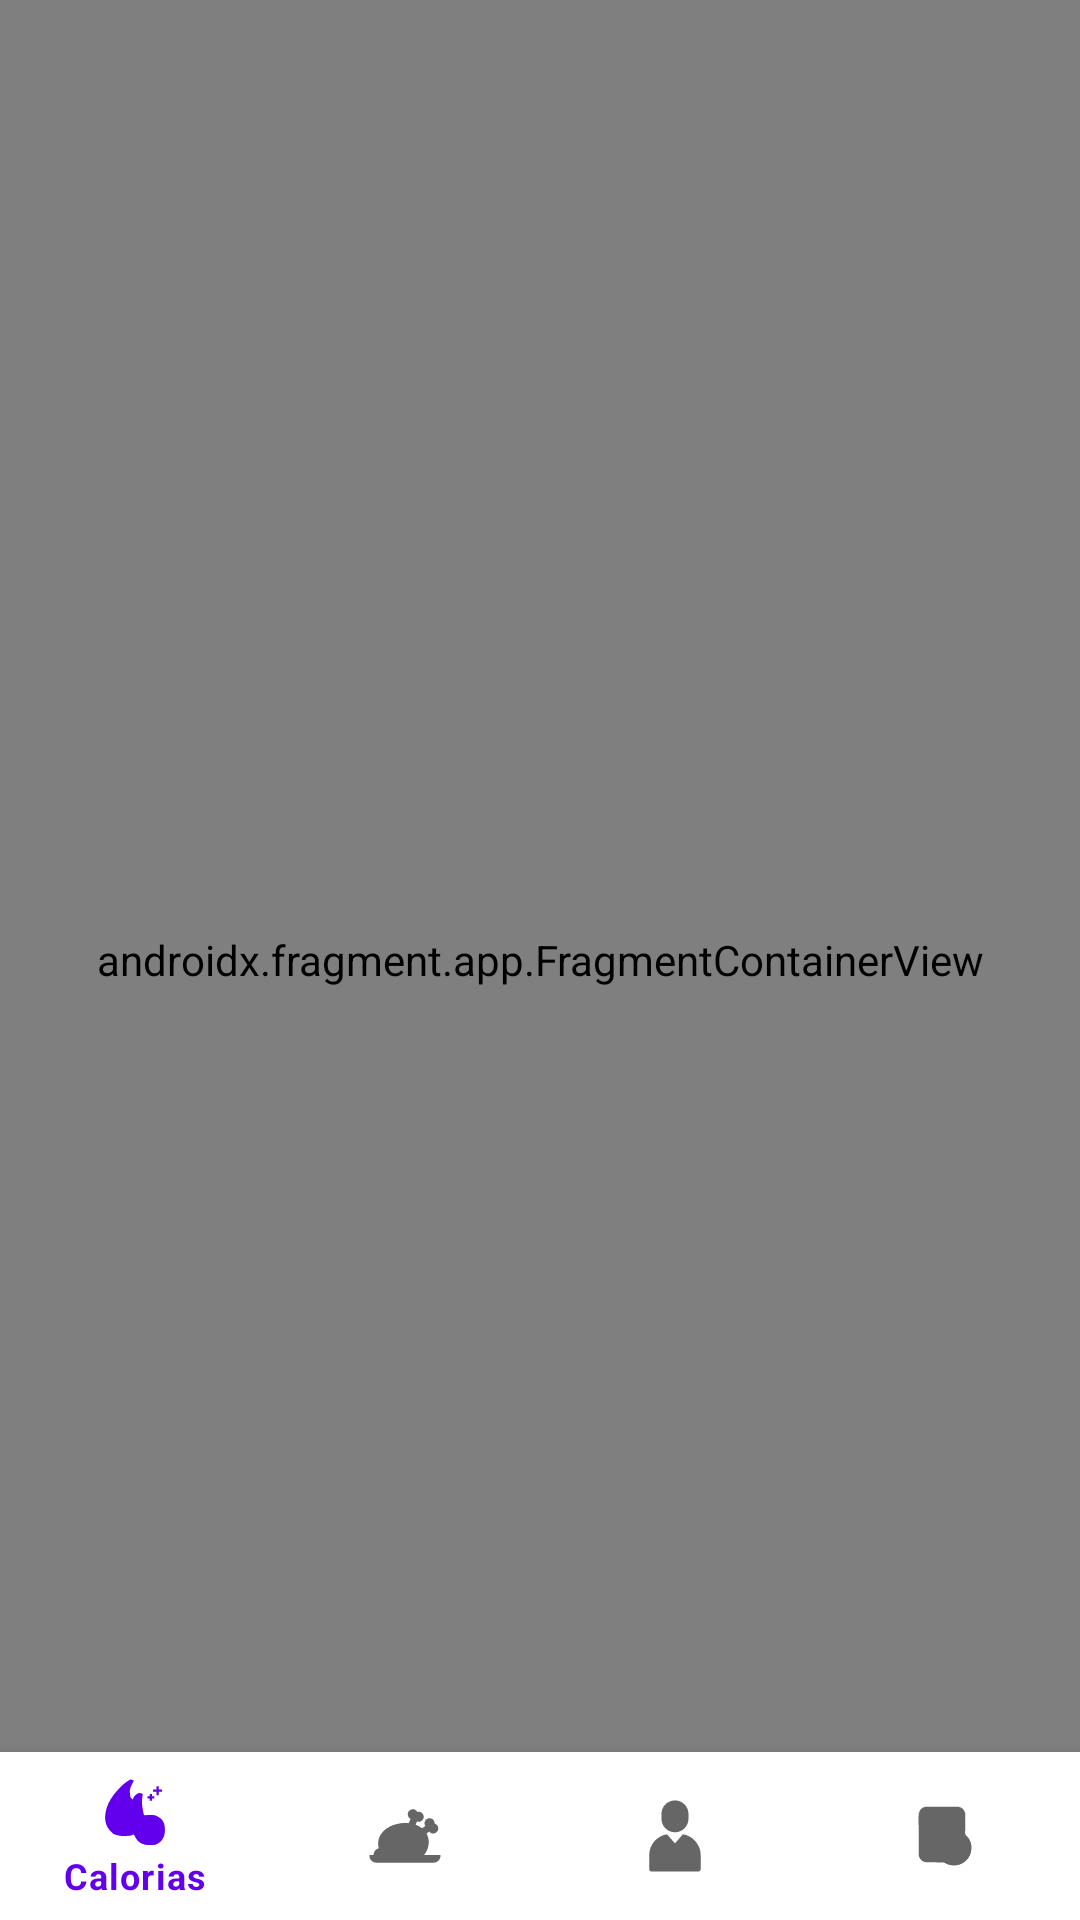

Android layout source for this screen:
<!-- AndroidManifest.xml: application theme Theme.RealTimeCalorieTracking -->
<!-- res/layout/activity_main.xml -->
<?xml version="1.0" encoding="utf-8"?>
<androidx.constraintlayout.widget.ConstraintLayout xmlns:android="http://schemas.android.com/apk/res/android"
    xmlns:app="http://schemas.android.com/apk/res-auto"
    xmlns:tools="http://schemas.android.com/tools"
    android:layout_width="match_parent"
    android:layout_height="match_parent"
    tools:context=".MainActivity">

    <androidx.fragment.app.FragmentContainerView
        android:id="@+id/navigationContainer"
        android:name="androidx.navigation.fragment.NavHostFragment"
        android:layout_width="match_parent"
        android:layout_height="match_parent"
        app:defaultNavHost="true"
        app:layout_constraintBottom_toTopOf="@+id/bottom_navigation"
        app:navGraph="@navigation/nav_graph" />

    <com.google.android.material.bottomnavigation.BottomNavigationView
        android:id="@+id/bottom_navigation"
        android:layout_width="match_parent"
        android:layout_height="wrap_content"
        android:layout_gravity="bottom"
        app:layout_constraintBottom_toBottomOf="parent"
        app:layout_constraintEnd_toEndOf="parent"
        app:layout_constraintStart_toStartOf="parent"
        app:menu="@menu/bottom_nav_menu" />
</androidx.constraintlayout.widget.ConstraintLayout>
<!-- resources referenced by this layout -->
<resources>
  <style name="Theme.RealTimeCalorieTracking" parent="Theme.MaterialComponents.DayNight.DarkActionBar">
          
          <item name="colorPrimary">@color/purple_500</item>
          <item name="colorPrimaryVariant">@color/purple_700</item>
          <item name="colorOnPrimary">@color/white</item>
          
          <item name="colorSecondary">@color/teal_200</item>
          <item name="colorSecondaryVariant">@color/teal_700</item>
          <item name="colorOnSecondary">@color/black</item>
          
          <item name="android:statusBarColor">?attr/colorPrimaryVariant</item>
          
      </style>
  <color name="purple_500">#FF6200EE</color>
  <color name="purple_700">#FF3700B3</color>
  <color name="white">#FFFFFFFF</color>
  <color name="teal_200">#FF03DAC5</color>
  <color name="teal_700">#FF018786</color>
  <color name="black">#FF000000</color>
</resources>
